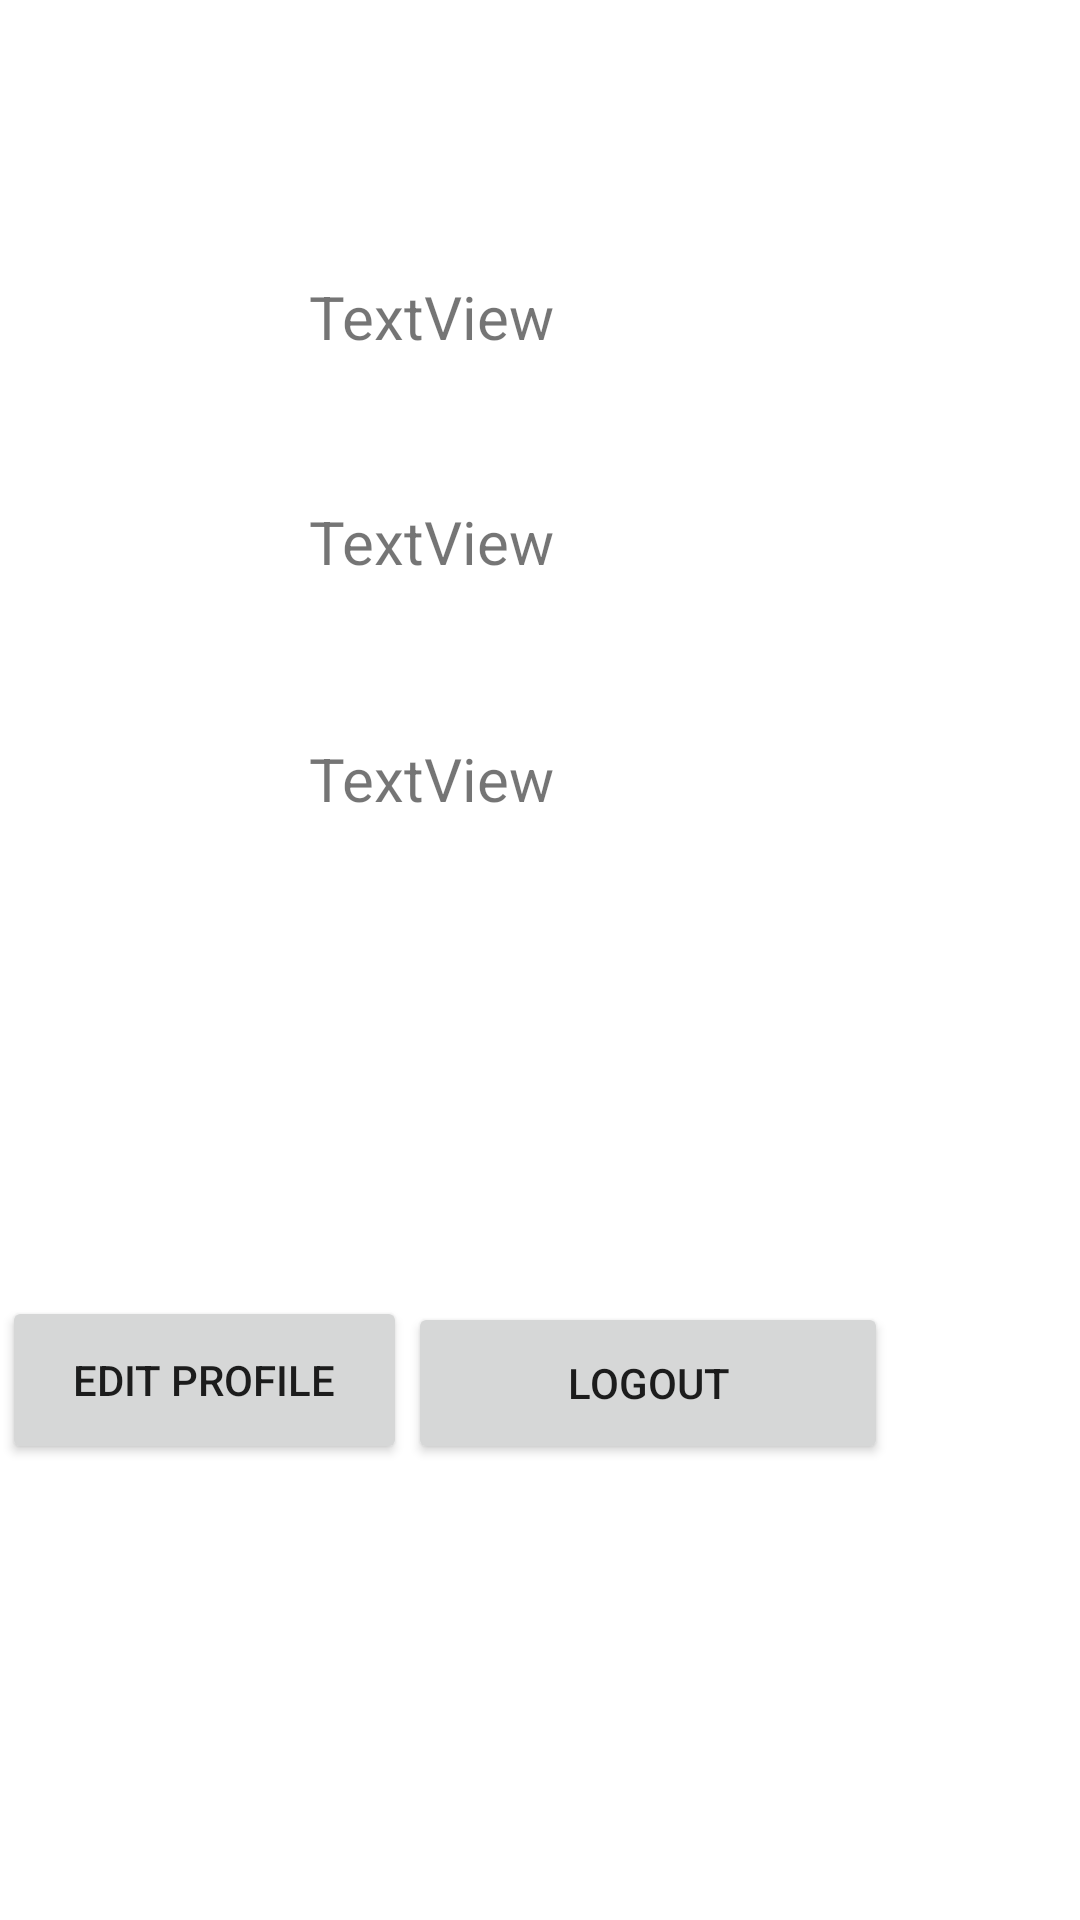

Android layout source for this screen:
<!-- AndroidManifest.xml: application theme Theme.SkyEx -->
<!-- res/layout/activity_user_profile_page.xml -->
<?xml version="1.0" encoding="utf-8"?>
<androidx.constraintlayout.widget.ConstraintLayout xmlns:android="http://schemas.android.com/apk/res/android"
    xmlns:app="http://schemas.android.com/apk/res-auto"
    xmlns:tools="http://schemas.android.com/tools"
    android:layout_width="match_parent"
    android:layout_height="match_parent"
    tools:context=".UserProfilePage">

    <TextView
        android:id="@+id/fname"
        android:layout_width="wrap_content"
        android:layout_height="wrap_content"
        android:layout_marginTop="92dp"
        android:text="TextView"
        android:textSize="20sp"
        app:layout_constraintEnd_toEndOf="parent"
        app:layout_constraintHorizontal_bias="0.37"
        app:layout_constraintStart_toStartOf="parent"
        app:layout_constraintTop_toTopOf="parent" />

    <TextView
        android:id="@+id/lname"
        android:layout_width="wrap_content"
        android:layout_height="wrap_content"
        android:layout_marginTop="48dp"
        android:text="TextView"
        android:textSize="20sp"
        app:layout_constraintEnd_toEndOf="parent"
        app:layout_constraintHorizontal_bias="0.37"
        app:layout_constraintStart_toStartOf="parent"
        app:layout_constraintTop_toBottomOf="@+id/fname" />

    <TextView
        android:id="@+id/email"
        android:layout_width="wrap_content"
        android:layout_height="wrap_content"
        android:layout_marginTop="52dp"
        android:text="TextView"
        android:textSize="20sp"
        app:layout_constraintEnd_toEndOf="parent"
        app:layout_constraintHorizontal_bias="0.37"
        app:layout_constraintStart_toStartOf="parent"
        app:layout_constraintTop_toBottomOf="@+id/lname" />

    <Button
        android:id="@+id/button"
        android:layout_width="135dp"
        android:layout_height="56dp"
        android:layout_marginBottom="152dp"
        android:text="Edit Profile"
        app:layout_constraintBottom_toBottomOf="parent"
        app:layout_constraintEnd_toStartOf="@+id/btnLogout"
        app:layout_constraintHorizontal_bias="0.554"
        app:layout_constraintStart_toStartOf="parent" />

    <Button
        android:id="@+id/btnLogout"
        android:layout_width="160dp"
        android:layout_height="54dp"
        android:layout_marginEnd="64dp"
        android:layout_marginBottom="152dp"
        android:text="Logout"
        app:layout_constraintBottom_toBottomOf="parent"
        app:layout_constraintEnd_toEndOf="parent" />
</androidx.constraintlayout.widget.ConstraintLayout>
<!-- resources referenced by this layout -->
<resources>
  <style name="Theme.SkyEx" parent="Theme.MaterialComponents.DayNight.NoActionBar">
          
          <item name="colorPrimary">@color/black</item>
          <item name="colorPrimaryVariant">@color/black</item>
          <item name="colorOnPrimary">@color/white</item>
          
          <item name="colorSecondary">@color/teal_200</item>
          <item name="colorSecondaryVariant">@color/teal_700</item>
          <item name="colorOnSecondary">@color/black</item>
          
          <item name="android:statusBarColor" tools:targetApi="l">?attr/colorPrimaryVariant</item>
          
      </style>
  <color name="black">#FF000000</color>
  <color name="white">#FFFFFFFF</color>
  <color name="teal_200">#FF03DAC5</color>
  <color name="teal_700">#FF018786</color>
</resources>
